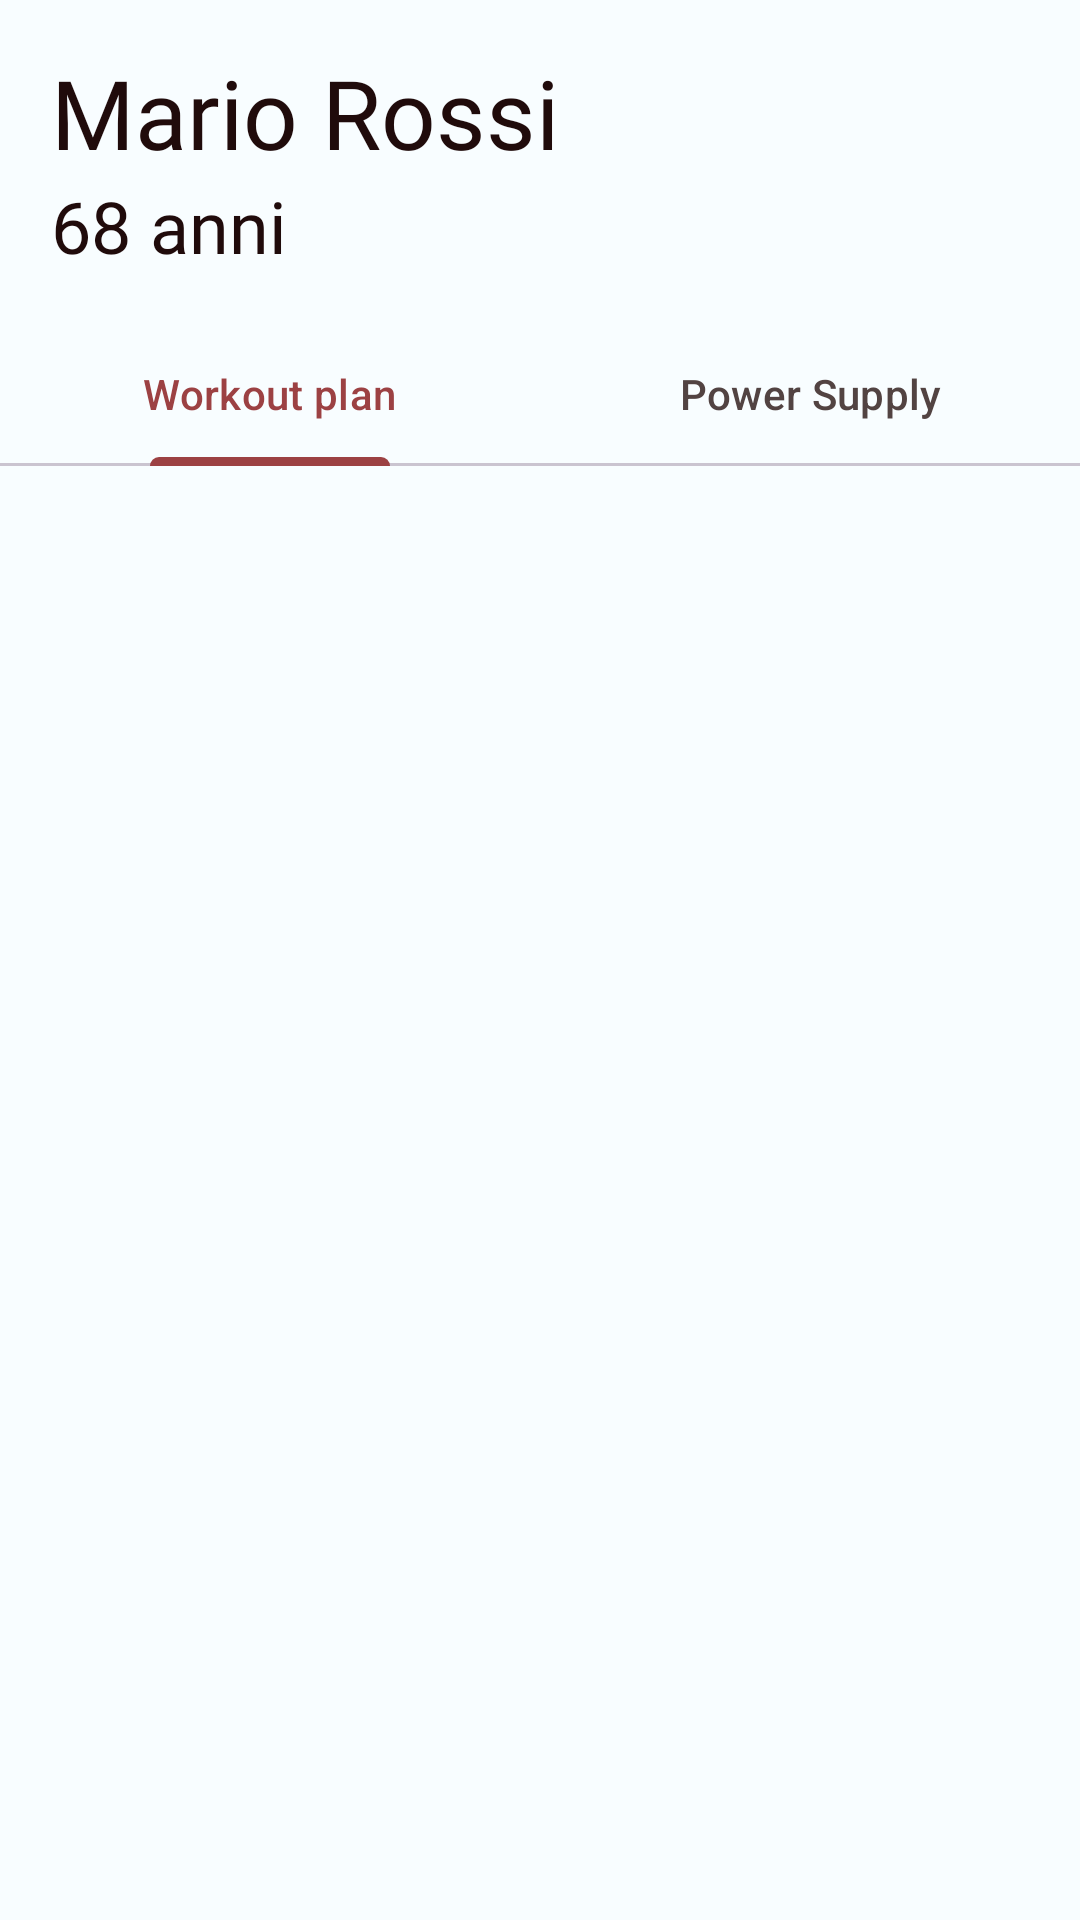

Produce the Android XML layout that renders to this screen, including the resource entries it uses.
<!-- AndroidManifest.xml: application theme Base.Theme.AsilApp -->
<!-- res/layout/fragment_patient.xml -->
<?xml version="1.0" encoding="utf-8"?>
<androidx.core.widget.NestedScrollView xmlns:android="http://schemas.android.com/apk/res/android"
    xmlns:tools="http://schemas.android.com/tools"
    android:layout_width="match_parent"
    android:layout_height="match_parent"
    android:fillViewport="true"
    tools:context=".coach.fragments.HomeFragment">

    <LinearLayout
        android:layout_width="match_parent"
        android:layout_height="match_parent"
        android:orientation="vertical">

        <LinearLayout
            android:layout_width="match_parent"
            android:layout_height="wrap_content"
            android:gravity="center_vertical"
            android:orientation="horizontal">

            <LinearLayout
                android:id="@+id/linearLayoutName"
                android:layout_width="0dp"
                android:layout_height="wrap_content"
                android:layout_weight="1"
                android:orientation="vertical">

                <TextView
                    android:id="@+id/txtName_inputlayout"
                    style="@style/TitleText2"
                    android:layout_width="wrap_content"
                    android:layout_height="wrap_content"
                    android:layout_marginLeft="17dp"
                    android:layout_marginTop="16dp"
                    android:layout_marginRight="16dp"
                    android:text="Mario Rossi" />

                <TextView
                    style="@style/SubtitleText"
                    android:id="@+id/txtAge"
                    android:layout_width="wrap_content"
                    android:layout_height="wrap_content"
                    android:layout_marginLeft="17dp"
                    android:layout_marginRight="16dp"
                    android:layout_marginBottom="16dp"
                    android:text="68 anni" />
            </LinearLayout>

            <ImageView
                android:id="@+id/imgProfile"
                android:layout_width="70dp"
                android:layout_height="70dp"
                android:layout_marginTop="16dp"
                android:layout_marginEnd="16dp"
                android:layout_marginBottom="16dp"
                android:src="@drawable/my_account" />
        </LinearLayout>

        <com.google.android.material.tabs.TabLayout
            android:id="@+id/tabLayout"
            android:layout_width="match_parent"
            android:layout_height="wrap_content">

            <com.google.android.material.tabs.TabItem
                android:layout_width="wrap_content"
                android:layout_height="wrap_content"
                android:text="@string/workout_plan" />


            <com.google.android.material.tabs.TabItem
                android:layout_width="wrap_content"
                android:layout_height="wrap_content"
                android:text="@string/power_supply" />

        </com.google.android.material.tabs.TabLayout>

        <androidx.viewpager2.widget.ViewPager2
            android:id="@+id/viewPager"
            android:layout_width="match_parent"
            android:layout_height="match_parent"
            android:layout_weight="1" />


    </LinearLayout>

</androidx.core.widget.NestedScrollView>
<!-- resources referenced by this layout -->
<resources>
  <string name="power_supply">Power Supply</string>
  <string name="workout_plan">Workout plan</string>
  <style name="SubtitleText">
          <item name="android:fontFamily">@font/ember_bold</item>
          <item name="android:textSize">24sp</item>
          <item name="android:textColor">@color/seed</item>
      </style>
  <style name="TitleText2">
          <item name="android:fontFamily">@font/ember_display_light</item>
          <item name="android:textSize">32sp</item>
          <item name="android:textColor">@color/seed</item>
      </style>
  <color name="seed">#200b0b</color>
  <color name="md_theme_light_primary">#9C4143</color>
  <color name="md_theme_light_onPrimary">#FFFFFF</color>
  <color name="md_theme_light_primaryContainer">#FFDAD8</color>
  <color name="md_theme_light_onPrimaryContainer">#410007</color>
  <color name="md_theme_light_secondary">#8A5000</color>
  <color name="md_theme_light_onSecondary">#FFFFFF</color>
  <color name="md_theme_light_secondaryContainer">#FFDCBE</color>
  <color name="md_theme_light_onSecondaryContainer">#2C1600</color>
  <color name="md_theme_light_tertiary">#954A05</color>
  <color name="md_theme_light_onTertiary">#FFFFFF</color>
  <color name="md_theme_light_tertiaryContainer">#FFDCC7</color>
  <color name="md_theme_light_onTertiaryContainer">#311300</color>
  <color name="md_theme_light_error">#BA1A1A</color>
  <color name="md_theme_light_errorContainer">#FFDAD6</color>
  <color name="md_theme_light_onError">#FFFFFF</color>
  <color name="md_theme_light_onErrorContainer">#410002</color>
  <color name="md_theme_light_background">#F8FDFF</color>
  <color name="md_theme_light_onBackground">#001F25</color>
  <color name="md_theme_light_surface">#F8FDFF</color>
  <color name="md_theme_light_onSurface">#001F25</color>
  <color name="md_theme_light_surfaceVariant">#F4DDDC</color>
  <color name="md_theme_light_onSurfaceVariant">#524342</color>
  <color name="md_theme_light_outline">#857372</color>
  <color name="md_theme_light_inverseOnSurface">#D6F6FF</color>
  <color name="md_theme_light_inverseSurface">#00363F</color>
  <color name="md_theme_light_inversePrimary">#FFB3B1</color>
</resources>
